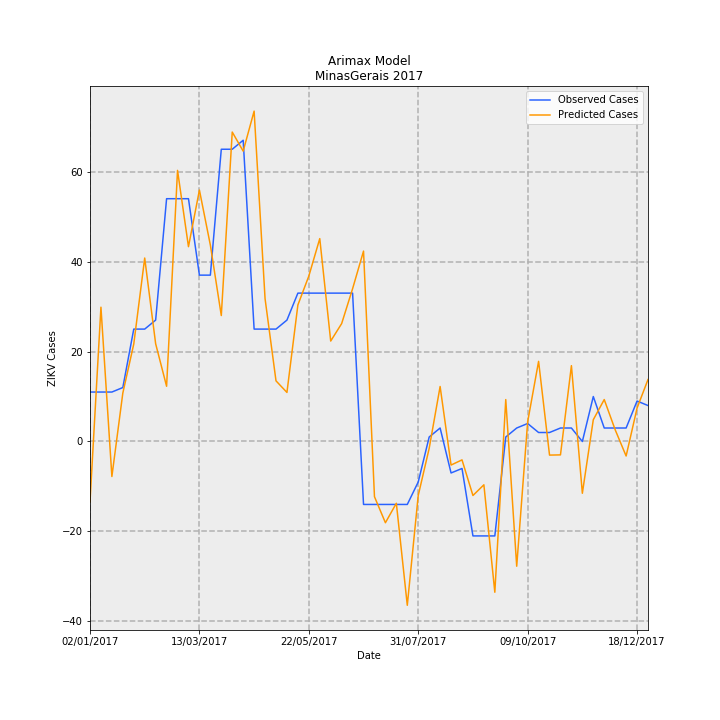

The data file committed next to this chart (first rows):
Date, predictions_incidence, observed_incidence, Predicted Cases, Observed Cases, error
02/01/2017, -0.06353, 0.05208, -13.42, 11.0, 24.42
09/01/2017, 0.1414, 0.05208, 29.87, 11.0, -18.87
16/01/2017, -0.03688, 0.05208, -7.788, 11.0, 18.79
23/01/2017, 0.051, 0.05682, 10.77, 12, 1.228
30/01/2017, 0.1026, 0.1184, 21.67, 25, 3.325
06/02/2017, 0.1932, 0.1184, 40.81, 25, -15.81
13/02/2017, 0.1029, 0.1278, 21.74, 27.0, 5.261
20/02/2017, 0.05817, 0.2557, 12.28, 54.0, 41.72
27/02/2017, 0.2855, 0.2557, 60.3, 54.0, -6.3
06/03/2017, 0.2052, 0.2557, 43.33, 54.0, 10.67
13/03/2017, 0.2648, 0.1752, 55.92, 37, -18.92
20/03/2017, 0.2069, 0.1752, 43.69, 37, -6.691
27/03/2017, 0.1327, 0.3078, 28.02, 65.0, 36.98
03/04/2017, 0.3259, 0.3078, 68.82, 65.0, -3.823
10/04/2017, 0.3058, 0.3172, 64.58, 67.0, 2.421
17/04/2017, 0.3479, 0.1184, 73.48, 25, -48.48
24/04/2017, 0.1504, 0.1184, 31.77, 25, -6.77
01/05/2017, 0.06386, 0.1184, 13.49, 25, 11.51
08/05/2017, 0.05167, 0.1278, 10.91, 27.0, 16.09
15/05/2017, 0.1438, 0.1563, 30.37, 33.0, 2.633
22/05/2017, 0.1742, 0.1563, 36.8, 33.0, -3.796
29/05/2017, 0.2136, 0.1563, 45.12, 33.0, -12.12
05/06/2017, 0.1058, 0.1563, 22.34, 33.0, 10.66
12/06/2017, 0.1242, 0.1563, 26.22, 33.0, 6.777
19/06/2017, 0.1609, 0.1563, 33.98, 33.0, -0.9795
26/06/2017, 0.2005, -0.06629, 42.35, -14.0, -56.35
03/07/2017, -0.05814, -0.06629, -12.28, -14.0, -1.721
10/07/2017, -0.08554, -0.06629, -18.07, -14.0, 4.065
17/07/2017, -0.06505, -0.06629, -13.74, -14.0, -0.2608
24/07/2017, -0.1725, -0.06629, -36.43, -14.0, 22.43
31/07/2017, -0.0568, -0.04261, -12, -9, 2.995
07/08/2017, -0.007262, 0.004735, -1.534, 1, 2.534
14/08/2017, 0.05793, 0.0142, 12.23, 3, -9.235
21/08/2017, -0.02481, -0.03314, -5.239, -7.0, -1.761
28/08/2017, -0.01935, -0.02841, -4.087, -6, -1.913
04/09/2017, -0.05686, -0.09943, -12.01, -21.0, -8.99
11/09/2017, -0.04561, -0.09943, -9.633, -21.0, -11.37
18/09/2017, -0.1588, -0.09943, -33.53, -21.0, 12.53
25/09/2017, 0.04416, 0.004735, 9.326, 1, -8.326
02/10/2017, -0.1314, 0.0142, -27.74, 3, 30.74
09/10/2017, 0.02066, 0.01894, 4.363, 4, -0.3633
16/10/2017, 0.0844, 0.00947, 17.82, 2, -15.82
23/10/2017, -0.01432, 0.00947, -3.024, 2, 5.024
30/10/2017, -0.0141, 0.0142, -2.977, 3, 5.977
06/11/2017, 0.07987, 0.0142, 16.87, 3, -13.87
13/11/2017, -0.05452, 0.0, -11.52, 0.0, 11.52
20/11/2017, 0.02292, 0.04735, 4.841, 10, 5.159
27/11/2017, 0.04417, 0.0142, 9.328, 3, -6.328
04/12/2017, 0.01235, 0.0142, 2.608, 3, 0.3918
11/12/2017, -0.01527, 0.0142, -3.225, 3, 6.225
18/12/2017, 0.03515, 0.04261, 7.423, 9, 1.577
25/12/2017, 0.06524, 0.03788, 13.78, 8, -5.779
